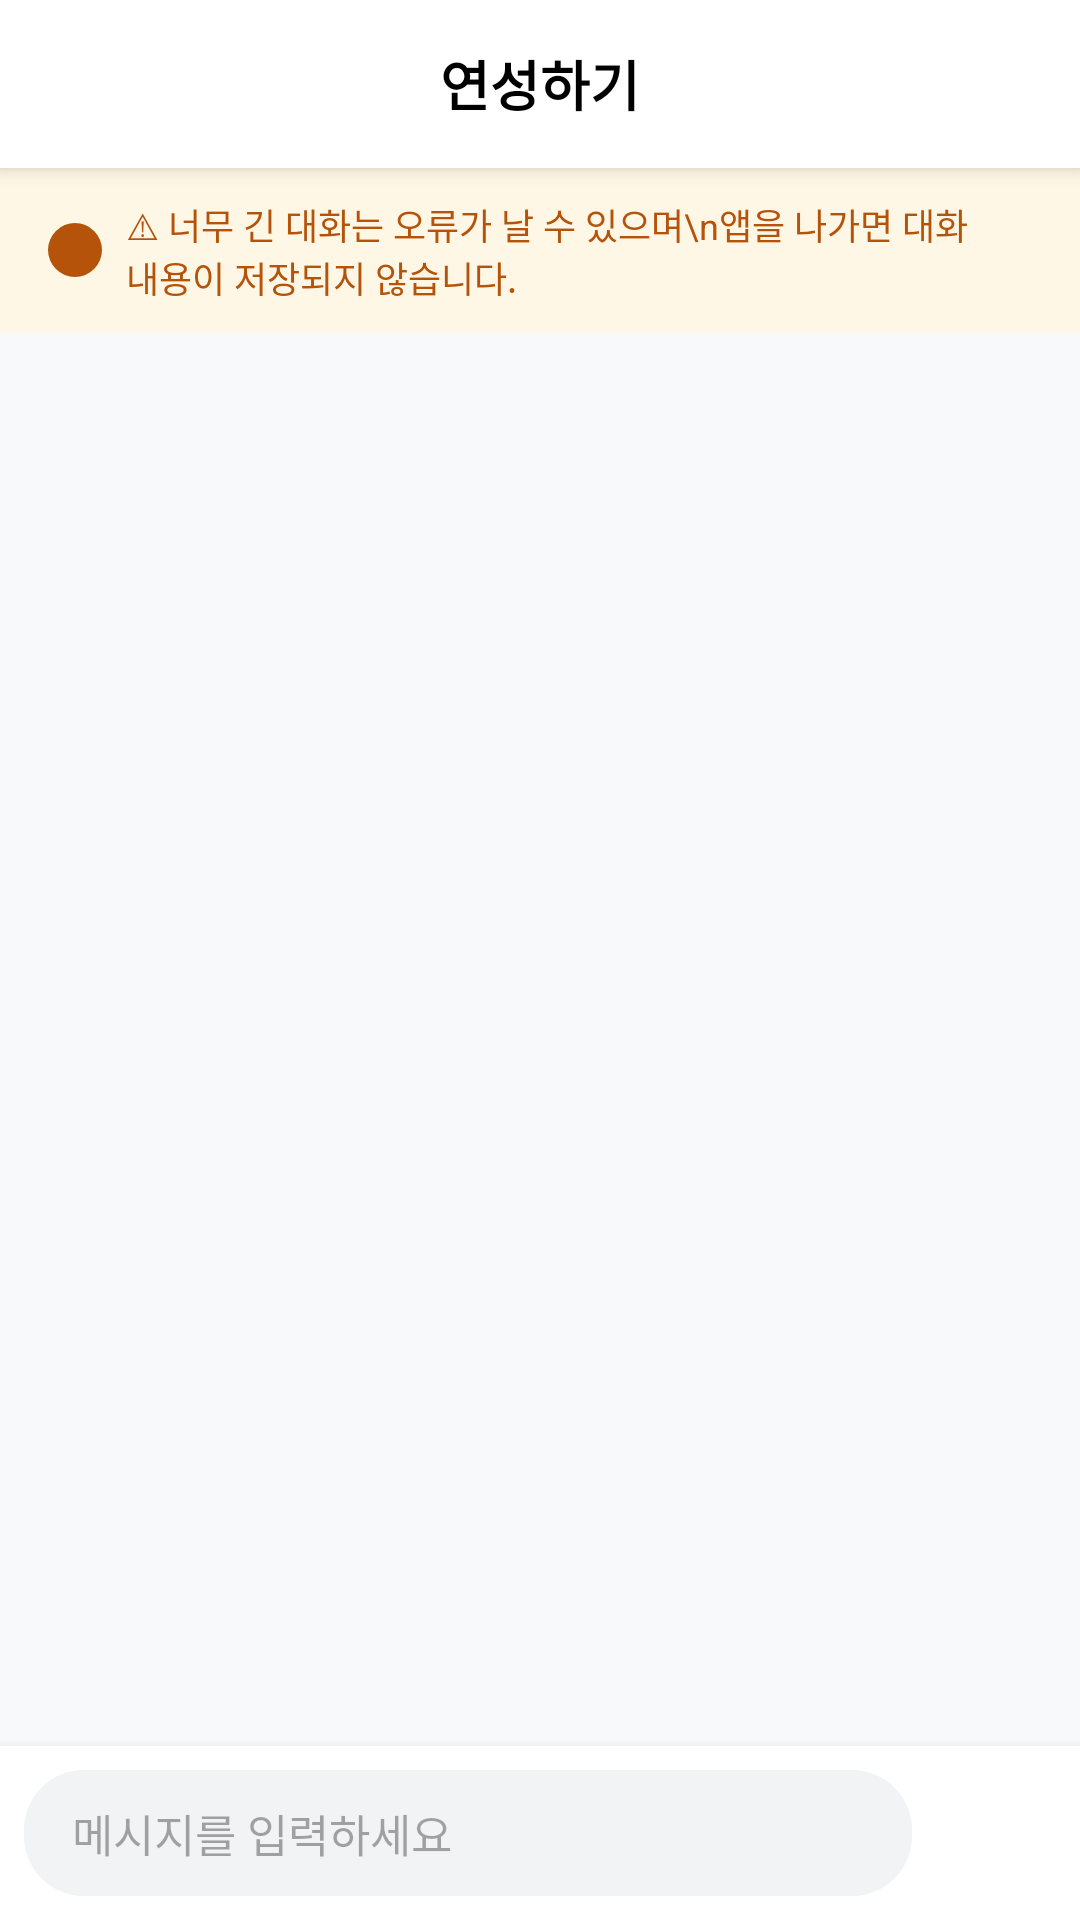

Write the Android layout XML for this screen, with the resource values it uses.
<!-- AndroidManifest.xml: application theme Theme.Login_new -->
<!-- res/layout/activity_chat.xml -->
<?xml version="1.0" encoding="utf-8"?>
<LinearLayout xmlns:android="http://schemas.android.com/apk/res/android"
    xmlns:app="http://schemas.android.com/apk/res-auto"
    xmlns:tools="http://schemas.android.com/tools"
    android:orientation="vertical"
    android:layout_width="match_parent"
    android:layout_height="match_parent"
    android:fitsSystemWindows="true"
    android:clipToPadding="false"
    android:background="#F8F9FB"
    tools:context=".alogic.ChatActivity">

    
    <RelativeLayout
        android:id="@+id/chat_toolbar"
        android:layout_width="match_parent"
        android:layout_height="56dp"
        android:paddingTop="6dp"
        android:background="@color/white"
        android:paddingHorizontal="16dp"
        android:elevation="4dp">

        <TextView
            android:id="@+id/chat_toolbar_title"
            android:layout_width="wrap_content"
            android:layout_height="wrap_content"
            android:text="연성하기"
            android:textColor="#000000"
            android:textSize="18sp"
            android:textStyle="bold"
            android:layout_centerVertical="true"
            android:layout_centerInParent="true" />
    </RelativeLayout>

    
    <LinearLayout
        android:id="@+id/layoutChatGuide"
        android:layout_width="match_parent"
        android:layout_height="wrap_content"
        android:orientation="horizontal"
        android:gravity="center_vertical"
        android:paddingHorizontal="16dp"
        android:paddingVertical="10dp"
        android:background="#FFF7E6">

        <ImageView
            android:layout_width="18dp"
            android:layout_height="18dp"
            android:src="@drawable/ic_alert_circle_16"
            app:tint="#B45309"
            android:layout_marginEnd="8dp" />

        <TextView
            android:id="@+id/tvChatGuide"
            android:layout_width="0dp"
            android:layout_height="wrap_content"
            android:layout_weight="1"
            android:text="⚠ 너무 긴 대화는 오류가 날 수 있으며\n앱을 나가면 대화 내용이 저장되지 않습니다."
            android:textSize="12sp"
            android:textColor="#B45309" />

        <ImageButton
            android:id="@+id/btnCloseGuide"
            android:layout_width="20dp"
            android:layout_height="20dp"
            android:background="@android:color/transparent"
            app:tint="#B45309" />
    </LinearLayout>

    
    <androidx.recyclerview.widget.RecyclerView
        android:id="@+id/chatRecyclerView"
        android:layout_width="match_parent"
        android:layout_height="0dp"
        android:layout_weight="1"
        android:paddingHorizontal="12dp"
        android:paddingVertical="8dp"
        android:clipToPadding="false"
        android:overScrollMode="never"
        android:scrollbars="none" />

    
    <LinearLayout
        android:id="@+id/inputLayout"
        android:layout_width="match_parent"
        android:layout_height="wrap_content"
        android:orientation="horizontal"
        android:background="@color/white"
        android:padding="8dp"
        android:elevation="6dp">

        <EditText
            android:id="@+id/editMessage"
            android:layout_width="0dp"
            android:layout_height="wrap_content"
            android:layout_weight="1"
            android:background="@drawable/bg_input"
            android:hint="메시지를 입력하세요"
            android:textColor="#000000"
            android:textSize="15sp"
            android:paddingHorizontal="16dp"
            android:paddingVertical="10dp"
            android:maxLines="4"
            android:inputType="text|textMultiLine|textNoSuggestions" />

        <ImageButton
            android:id="@+id/btnSend"
            android:layout_width="40dp"
            android:layout_height="40dp"
            android:layout_marginStart="8dp"
            android:background="@drawable/bg_send_button"
            android:src="@drawable/ic_send"
            app:tint="@android:color/white" />
    </LinearLayout>

</LinearLayout>
<!-- resources referenced by this layout -->
<resources>
  <color name="white">#FFFFFF</color>
  <!-- drawable bg_input (drawable) -->
  <shape xmlns:android="http://schemas.android.com/apk/res/android" android:shape="rectangle">
      <solid android:color="#F1F3F4" />
      <corners android:radius="20dp" />
  </shape>
  <!-- drawable ic_alert_circle_16 (drawable) -->
  <?xml version="1.0" encoding="utf-8"?>
  <shape xmlns:android="http://schemas.android.com/apk/res/android"
      android:shape="oval">
  
      <size
          android:width="16dp"
          android:height="16dp" />
  
      <solid android:color="#F59E0B" />
  </shape>
  <!-- drawable ic_send (drawable) -->
  <vector xmlns:android="http://schemas.android.com/apk/res/android"
      android:width="24dp"
      android:height="24dp"
      android:viewportWidth="24"
      android:viewportHeight="24">
      <path
          android:fillColor="#000000"
          android:pathData="M2,21L23,12L2,3v7l15,2 -15,2v7z"/>
  </vector>
  <style name="Theme.Login_new" parent="Base.Theme.Login_new" />
  <style name="Base.Theme.Login_new" parent="Theme.App">
          
          
      </style>
  <style name="Theme.App" parent="Theme.Material3.Light.NoActionBar">
  
          
          <item name="android:windowBackground">@color/color_background</item>
          <item name="android:colorBackground">@color/color_background</item>
  
          
          <item name="colorPrimary">@color/color_primary</item>
          <item name="colorOnPrimary">@color/color_primary_foreground</item>
  
          <item name="colorSecondary">@color/color_secondary</item>
          <item name="colorOnSecondary">@color/color_secondary_foreground</item>
  
          <item name="colorSurface">@color/color_card</item>
          <item name="colorOnSurface">@color/color_card_foreground</item>
  
          <item name="colorError">@color/color_destructive</item>
          <item name="colorOnError">@color/color_destructive_foreground</item>
  
          
          <item name="android:textColor">@color/color_foreground</item>
          <item name="android:statusBarColor">@color/color_background</item>
          <item name="android:navigationBarColor">@color/color_background</item>
  
      </style>
  <color name="color_background">#FFFFFFFF</color>
  <color name="color_primary">#030213</color>
  <color name="color_primary_foreground">#FFFFFFFF</color>
  <color name="color_secondary">#F2F2F9</color>
  <color name="color_secondary_foreground">#030213</color>
  <color name="color_card">#FFFFFFFF</color>
  <color name="color_card_foreground">#121212</color>
  <color name="color_destructive">#D4183D</color>
  <color name="color_destructive_foreground">#FFFFFFFF</color>
  <color name="color_foreground">#121212</color>
</resources>
